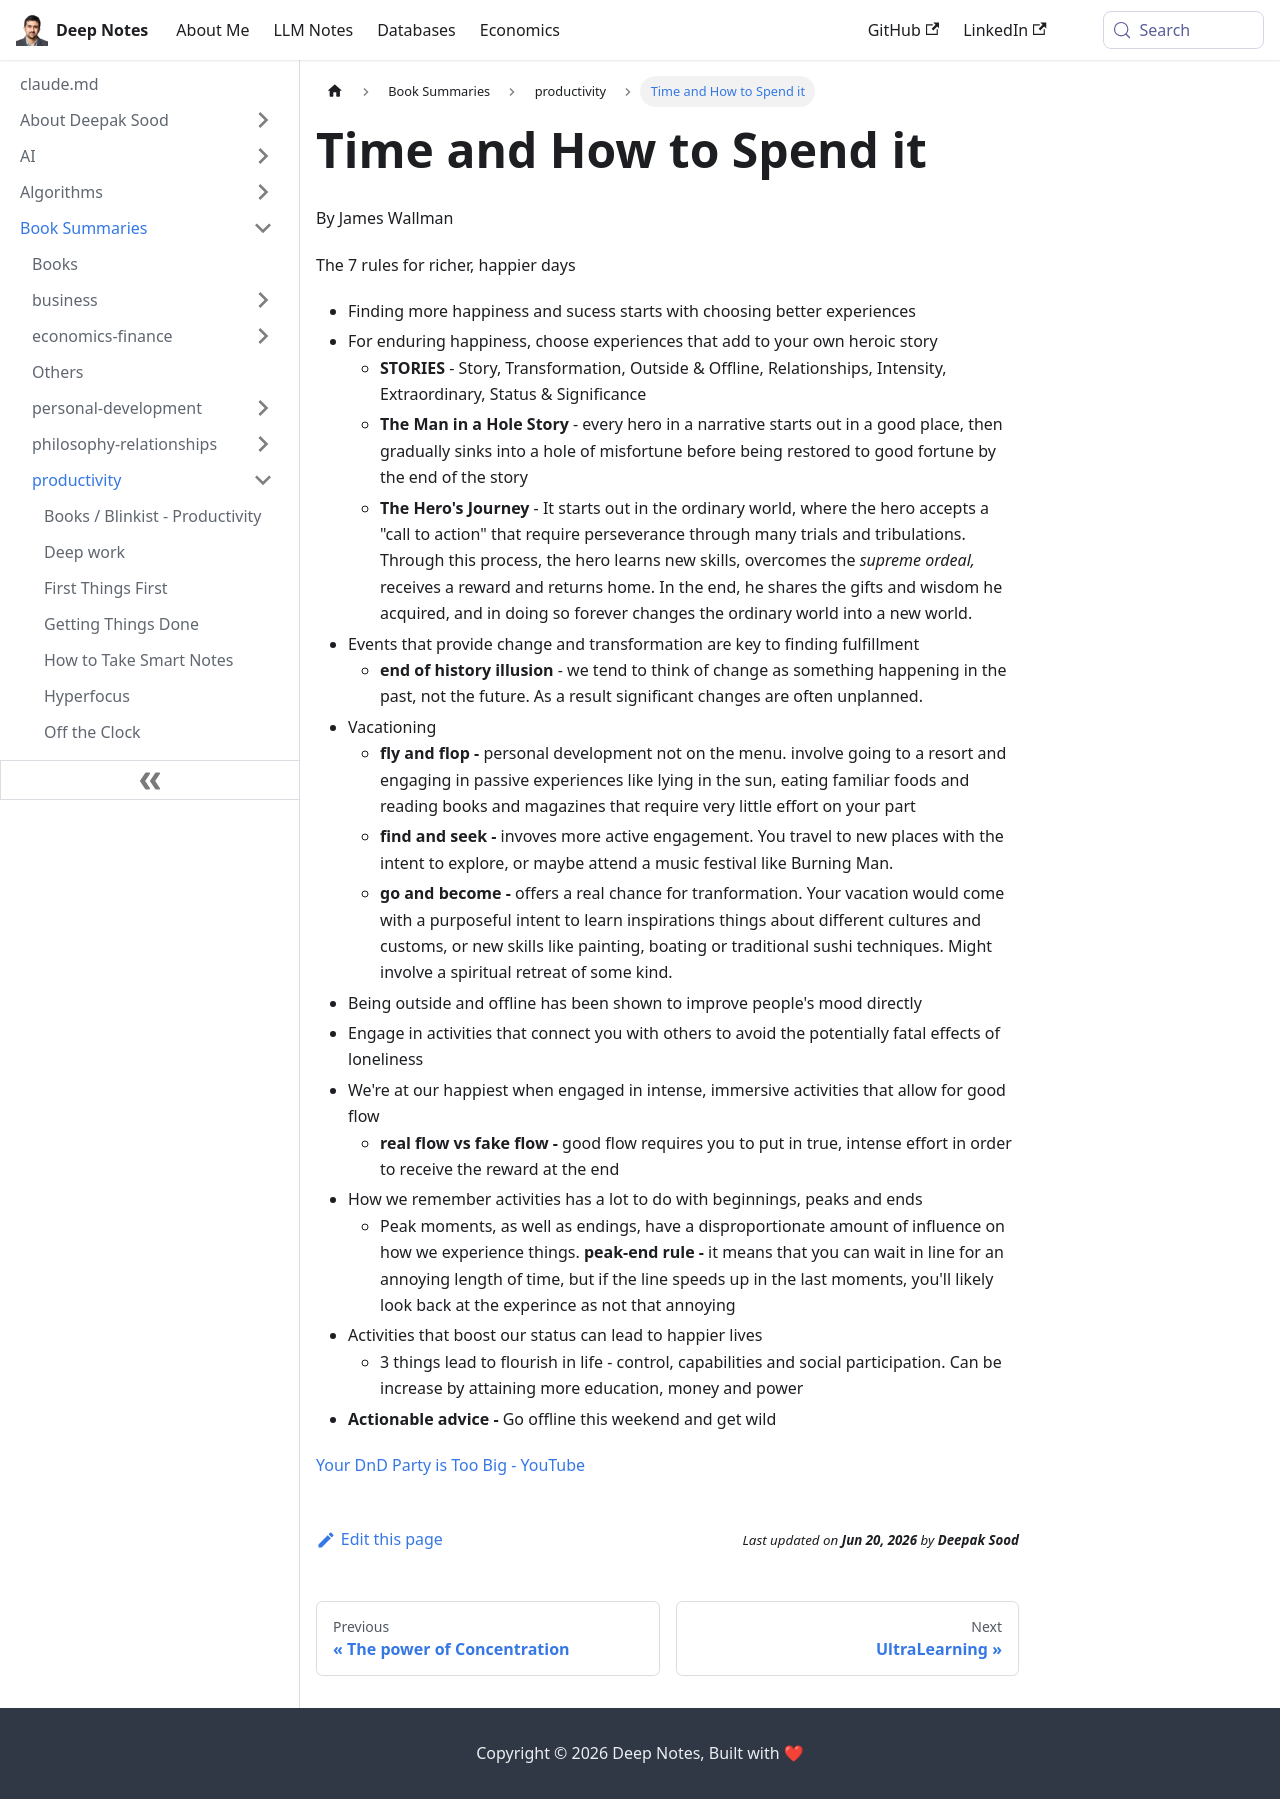

repository: deepaksood619/deepaksood619.github.io · page: book-summaries/productivity/time-and-how-to-spend-it/index.html · generator: docusaurus

---
slug: /book-summaries/productivity/time-and-how-to-spend-it
title: Time and How to Spend it
description: Discover how to enrich your life with the 7 rules for spending time wisely through meaningful experiences that craft your personal heroic story.
created: 2026-06-18
updated: 2026-06-18
---
By James Wallman

The 7 rules for richer, happier days

- Finding more happiness and sucess starts with choosing better experiences
- For enduring happiness, choose experiences that add to your own heroic story
    - **STORIES** - Story, Transformation, Outside & Offline, Relationships, Intensity, Extraordinary, Status & Significance
    - **The Man in a Hole Story** - every hero in a narrative starts out in a good place, then gradually sinks into a hole of misfortune before being restored to good fortune by the end of the story
    - **The Hero's Journey** - It starts out in the ordinary world, where the hero accepts a "call to action" that require perseverance through many trials and tribulations. Through this process, the hero learns new skills, overcomes the *supreme ordeal,* receives a reward and returns home. In the end, he shares the gifts and wisdom he acquired, and in doing so forever changes the ordinary world into a new world.
- Events that provide change and transformation are key to finding fulfillment
    - **end of history illusion** - we tend to think of change as something happening in the past, not the future. As a result significant changes are often unplanned.
- Vacationing
    - **fly and flop -** personal development not on the menu. involve going to a resort and engaging in passive experiences like lying in the sun, eating familiar foods and reading books and magazines that require very little effort on your part
    - **find and seek -** invoves more active engagement. You travel to new places with the intent to explore, or maybe attend a music festival like Burning Man.
    - **go and become -** offers a real chance for tranformation. Your vacation would come with a purposeful intent to learn inspirations things about different cultures and customs, or new skills like painting, boating or traditional sushi techniques. Might involve a spiritual retreat of some kind.
- Being outside and offline has been shown to improve people's mood directly
- Engage in activities that connect you with others to avoid the potentially fatal effects of loneliness
- We're at our happiest when engaged in intense, immersive activities that allow for good flow
    - **real flow vs fake flow -** good flow requires you to put in true, intense effort in order to receive the reward at the end
- How we remember activities has a lot to do with beginnings, peaks and ends
    - Peak moments, as well as endings, have a disproportionate amount of influence on how we experience things. **peak-end rule -** it means that you can wait in line for an annoying length of time, but if the line speeds up in the last moments, you'll likely look back at the experince as not that annoying
- Activities that boost our status can lead to happier lives
    - 3 things lead to flourish in life - control, capabilities and social participation. Can be increase by attaining more education, money and power
- **Actionable advice -** Go offline this weekend and get wild

[Your DnD Party is Too Big - YouTube](https://youtu.be/0pc9Uf3vFDU)
